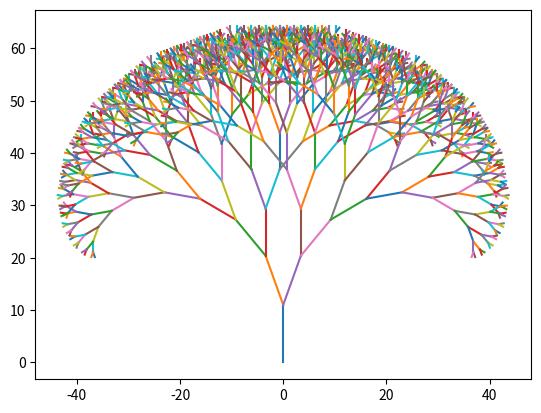

Recreate this plot in Python.
import random
import matplotlib.pyplot as plot
import numpy as np
import time

def fractal(x1,y1,t,d):
    if d < 1:
        return

    x2 = x1 + np.cos(t)*d
    y2 = y1 + np.sin(t)*d


    if d > 0:
        plot.plot([x1, x2], [y1, y2])

        fractal(x2, y2, t + np.pi/9, d-1)
        fractal(x2, y2, t - np.pi/9, d-1)



fractal(0, 0, np.pi/2, 11)
plot.show()